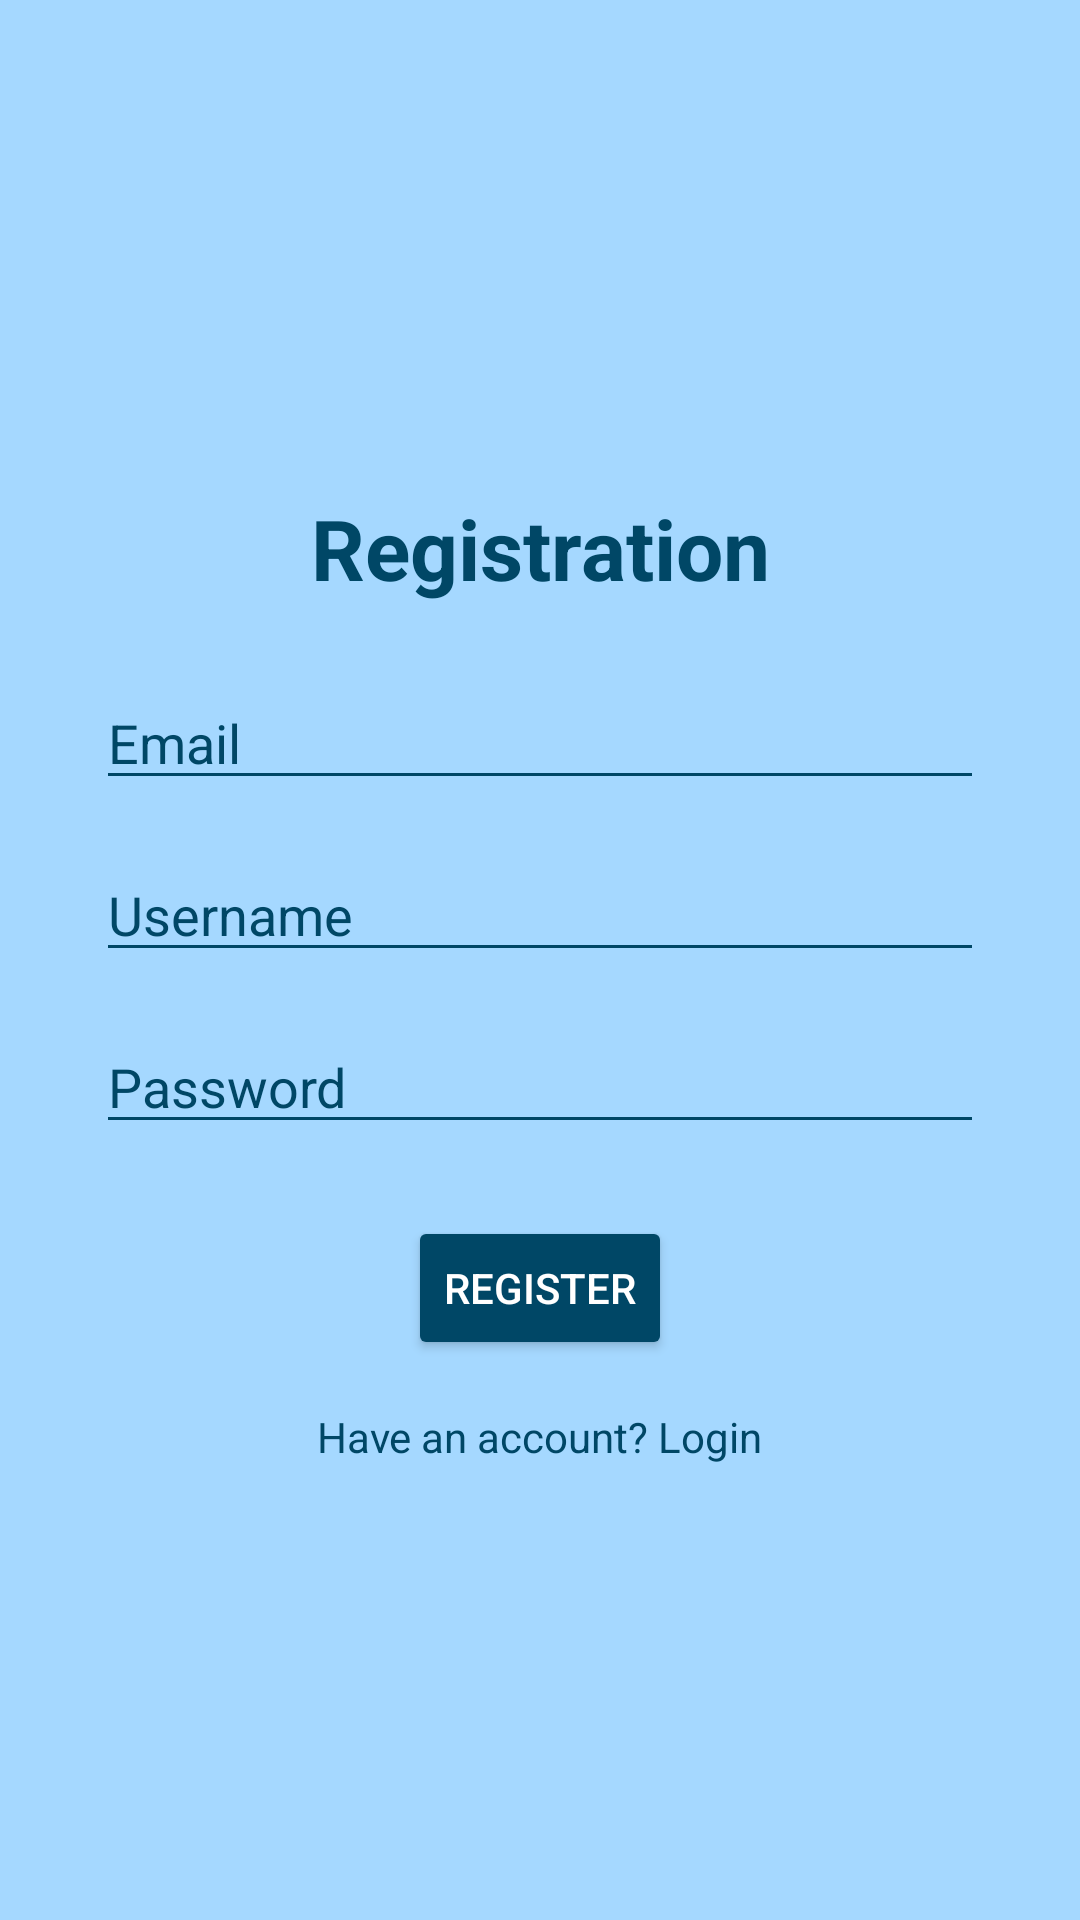

Reconstruct the res/layout file that produces this screen, plus the resources it refers to.
<!-- AndroidManifest.xml: application theme Theme.MainQuest -->
<!-- res/layout/activity_register.xml -->
<?xml version="1.0" encoding="utf-8"?>
<androidx.constraintlayout.widget.ConstraintLayout xmlns:android="http://schemas.android.com/apk/res/android"
    xmlns:app="http://schemas.android.com/apk/res-auto"
    android:layout_width="match_parent"
    android:layout_height="match_parent"
    android:background="@color/primaryBabyBlue">

    <ImageView
        android:id="@+id/register_logo"
        android:layout_width="100dp"
        android:layout_height="100dp"
        android:layout_marginTop="48dp"
        android:src="@drawable/ic_logo"
        app:layout_constraintTop_toTopOf="parent"
        app:layout_constraintStart_toStartOf="parent"
        app:layout_constraintEnd_toEndOf="parent" />

    <TextView
        android:id="@+id/register_title"
        android:layout_width="wrap_content"
        android:layout_height="wrap_content"
        android:text="Registration"
        android:textSize="28sp"
        android:textStyle="bold"
        android:textColor="@color/primaryDarkBlue"
        app:layout_constraintTop_toBottomOf="@id/register_logo"
        app:layout_constraintStart_toStartOf="parent"
        app:layout_constraintEnd_toEndOf="parent"
        android:layout_marginTop="16dp" />

    <EditText
        android:id="@+id/register_email"
        android:layout_width="0dp"
        android:layout_height="wrap_content"
        android:hint="Email"
        android:inputType="textEmailAddress"
        android:backgroundTint="@color/primaryDarkBlue"
        android:textColor="@color/primaryDarkBlue"
        android:textColorHint="@color/primaryDarkBlue"
        app:layout_constraintTop_toBottomOf="@id/register_title"
        app:layout_constraintStart_toStartOf="parent"
        app:layout_constraintEnd_toEndOf="parent"
        android:layout_marginTop="24dp"
        android:layout_marginStart="32dp"
        android:layout_marginEnd="32dp" />

    <EditText
        android:id="@+id/register_username"
        android:layout_width="0dp"
        android:layout_height="wrap_content"
        android:hint="Username"
        android:inputType="textPersonName"
        android:backgroundTint="@color/primaryDarkBlue"
        android:textColor="@color/primaryDarkBlue"
        android:textColorHint="@color/primaryDarkBlue"
        app:layout_constraintTop_toBottomOf="@id/register_email"
        app:layout_constraintStart_toStartOf="parent"
        app:layout_constraintEnd_toEndOf="parent"
        android:layout_marginTop="16dp"
        android:layout_marginStart="32dp"
        android:layout_marginEnd="32dp" />

    <EditText
        android:id="@+id/register_password"
        android:layout_width="0dp"
        android:layout_height="wrap_content"
        android:hint="Password"
        android:inputType="textPassword"
        android:backgroundTint="@color/primaryDarkBlue"
        android:textColor="@color/primaryDarkBlue"
        android:textColorHint="@color/primaryDarkBlue"
        app:layout_constraintTop_toBottomOf="@id/register_username"
        app:layout_constraintStart_toStartOf="parent"
        app:layout_constraintEnd_toEndOf="parent"
        android:layout_marginTop="16dp"
        android:layout_marginStart="32dp"
        android:layout_marginEnd="32dp" />

    <Button
        android:id="@+id/register_button"
        android:layout_width="wrap_content"
        android:layout_height="wrap_content"
        android:text="Register"
        android:backgroundTint="@color/primaryDarkBlue"
        android:textColor="@color/white"
        app:layout_constraintTop_toBottomOf="@id/register_password"
        app:layout_constraintStart_toStartOf="parent"
        app:layout_constraintEnd_toEndOf="parent"
        android:layout_marginTop="24dp" />

    <TextView
        android:id="@+id/register_login_link"
        android:layout_width="wrap_content"
        android:layout_height="wrap_content"
        android:text="Have an account? Login"
        android:textColor="@color/primaryDarkBlue"
        android:textSize="14sp"
        app:layout_constraintTop_toBottomOf="@id/register_button"
        app:layout_constraintStart_toStartOf="parent"
        app:layout_constraintEnd_toEndOf="parent"
        android:layout_marginTop="16dp" />

</androidx.constraintlayout.widget.ConstraintLayout>
<!-- resources referenced by this layout -->
<resources>
  <color name="primaryBabyBlue">#A5D8FF</color>
  <color name="primaryDarkBlue">#004766</color>
  <color name="white">#FFFFFFFF</color>
  <style name="Theme.MainQuest" parent="Base.Theme.MainQuest" />
  <style name="Base.Theme.MainQuest" parent="Theme.Material3.DayNight.NoActionBar">
          
          
      </style>
</resources>
